Run: headless pygame with SDL's dummy video driver; simulated clock (each Clock.tick advances the game by its frame time, no real sleeping); random seed 0; keys injected as events and as key.get_pressed() state; no mouse input.
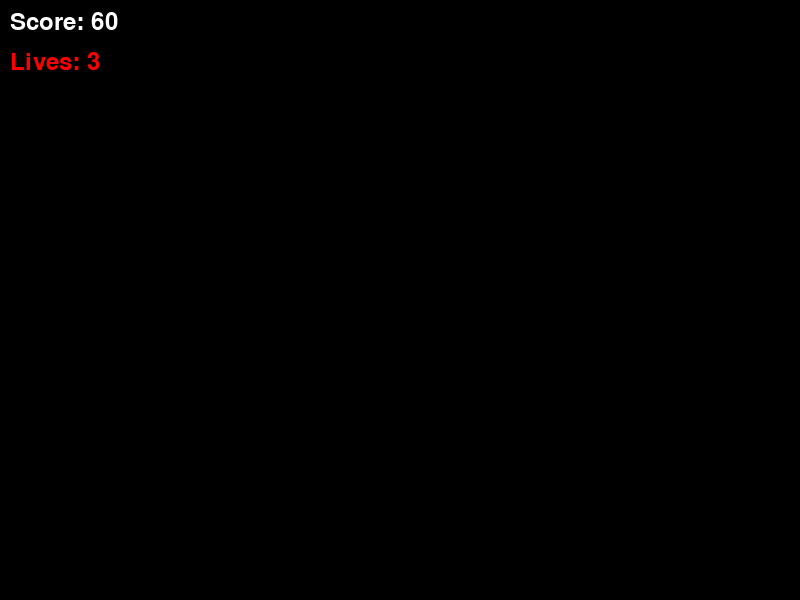
Frame 1 of 4 · flips 1–60 · no input
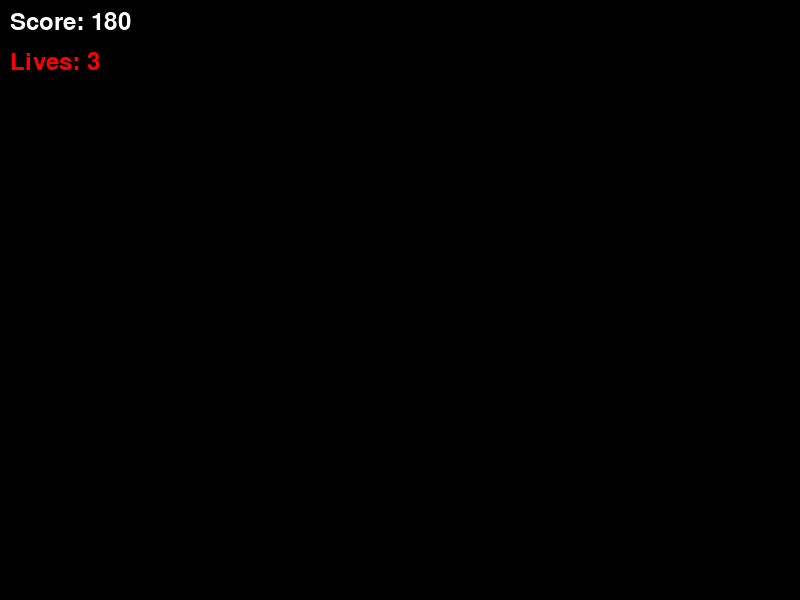
Frame 2 of 4 · flips 61–180 · tapped SPACE, RETURN · held RIGHT (→), D
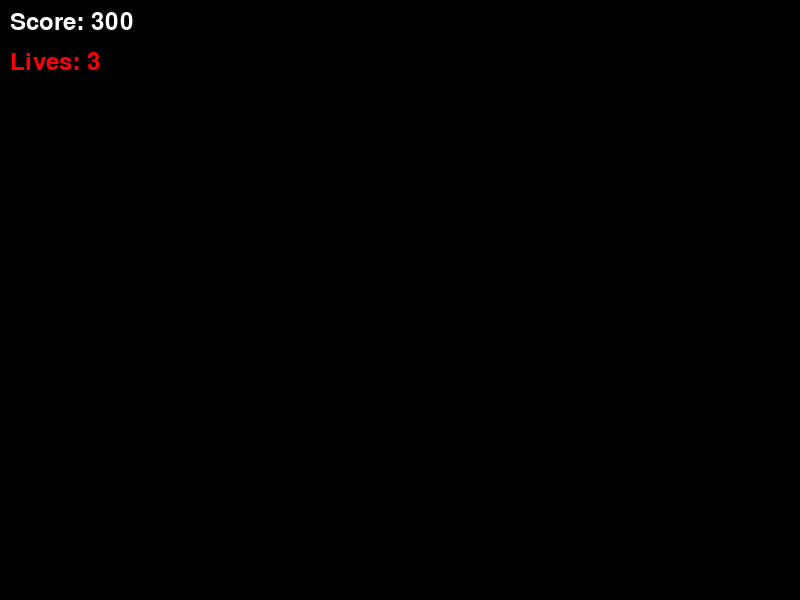
Frame 3 of 4 · flips 181–300 · held DOWN (↓), S
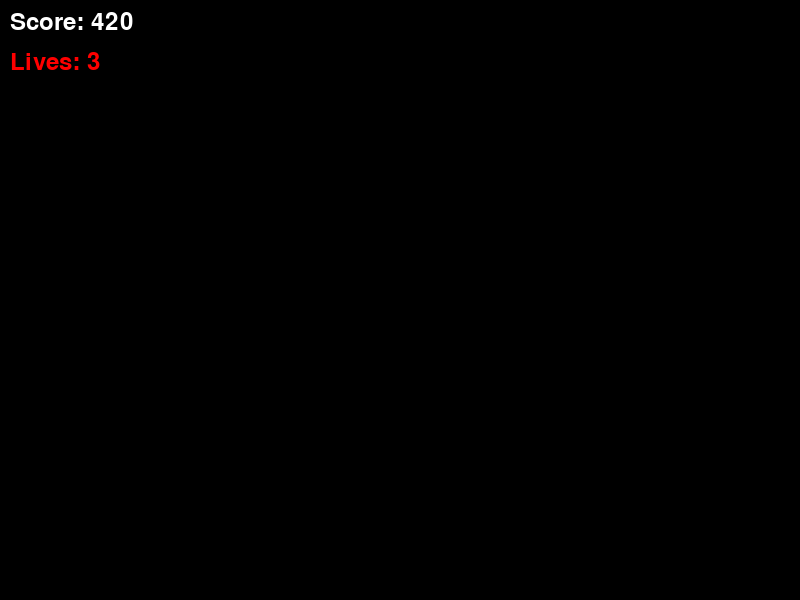
Frame 4 of 4 · flips 301–420 · held LEFT (←), A, UP (↑), W

The pygame program that drew these frames:

import pygame


# HUD类定义
class HUD:
    def __init__(self, screen, initial_score=0, initial_lives=3):
        self.screen = screen
        self.score = initial_score
        self.lives = initial_lives
        self.font = pygame.font.Font(None, 36)
        self.score_color = (255, 255, 255)
        self.lives_color = (255, 0, 0)

    def update_score(self, points):
        self.score += points

    def update_lives(self, change):
        self.lives += change

    def render(self):
        # 渲染得分
        score_text = self.font.render(f'Score: {self.score}', True, self.score_color)
        score_rect = score_text.get_rect(topleft=(10, 10))
        self.screen.blit(score_text, score_rect)

        # 渲染生命值
        lives_text = self.font.render(f'Lives: {self.lives}', True, self.lives_color)
        lives_rect = lives_text.get_rect(topleft=(10, 50))
        self.screen.blit(lives_text, lives_rect)

    def reset(self):
        self.score = 0
        self.lives = 3


# 示例用法
if __name__ == '__main__':
    pygame.init()
    screen = pygame.display.set_mode((800, 600))
    clock = pygame.time.Clock()
    hud = HUD(screen)

    running = True
    while running:
        for event in pygame.event.get():
            if event.type == pygame.QUIT:
                running = False

        # 示例：每帧增加1分
        hud.update_score(1)

        # 清屏
        screen.fill((0, 0, 0))

        # 渲染HUD
        hud.render()

        # 更新显示
        pygame.display.flip()

        # 控制帧率
        clock.tick(60)

    pygame.quit()
